Image classification data set "fp2" (KeshavRathii/Tomato-leaf-disease-detection-using-ViT on GitHub). Class labels (4): tomato brown spots, tomato blight leaf, tomato healthy, tomato leaf yellow virus.

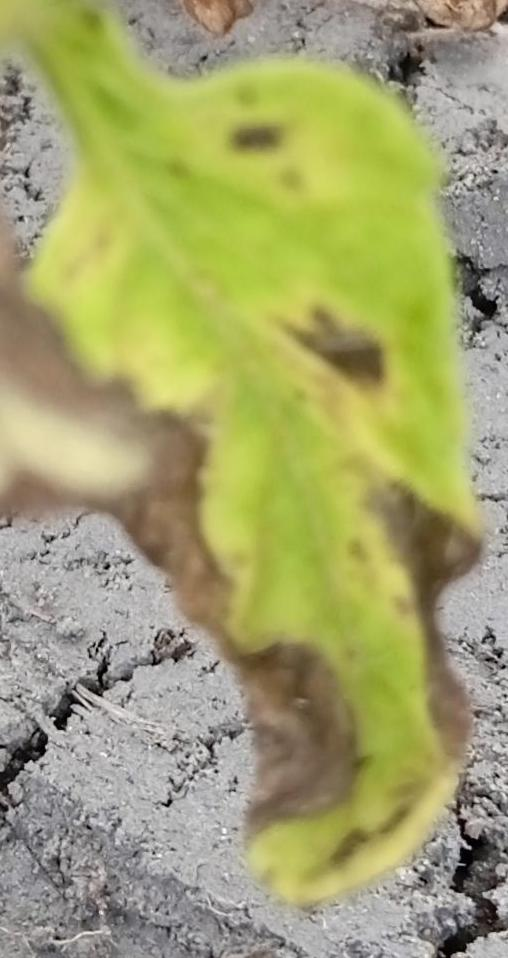
Label: tomato brown spots

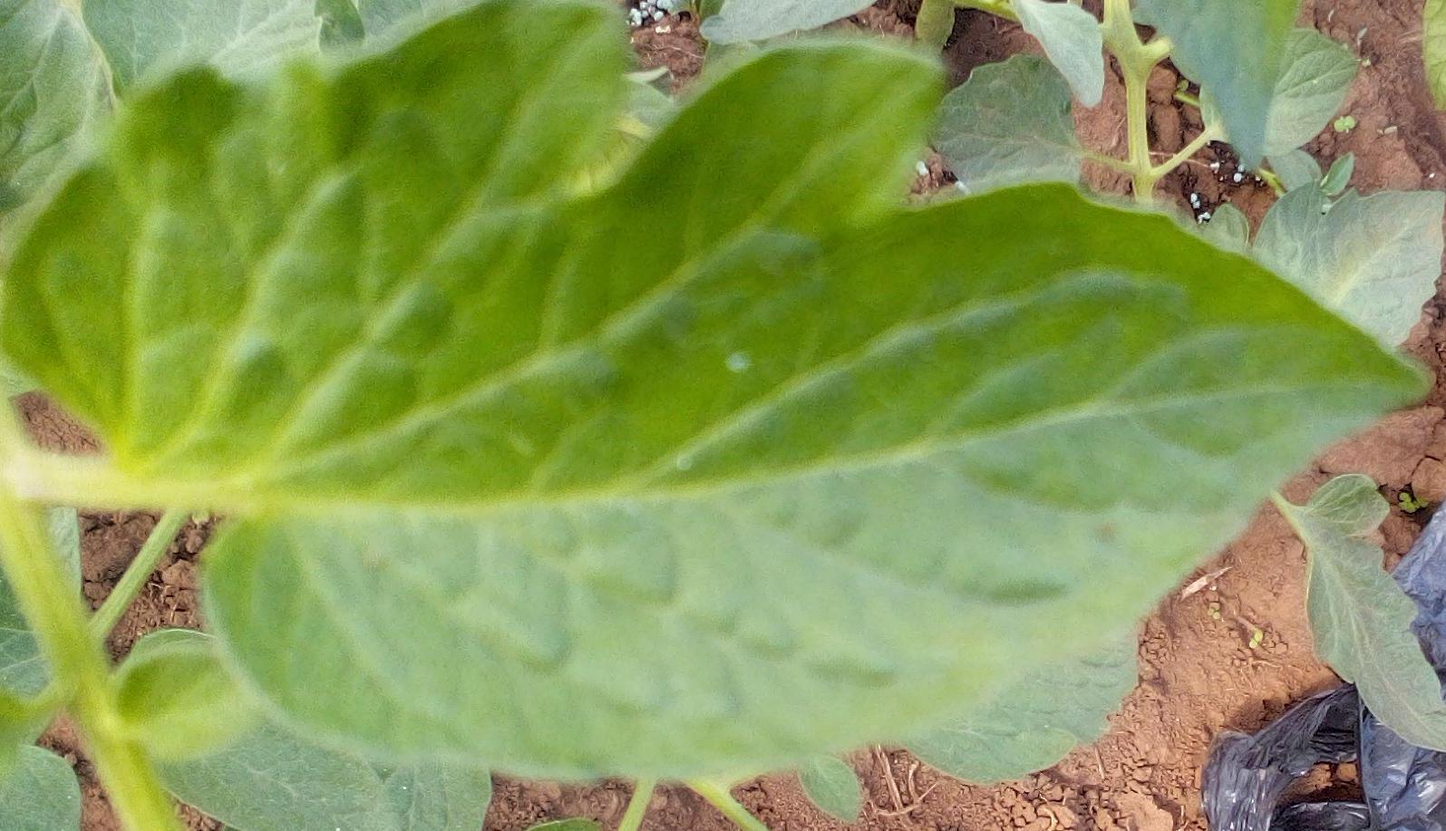
Label: tomato healthy

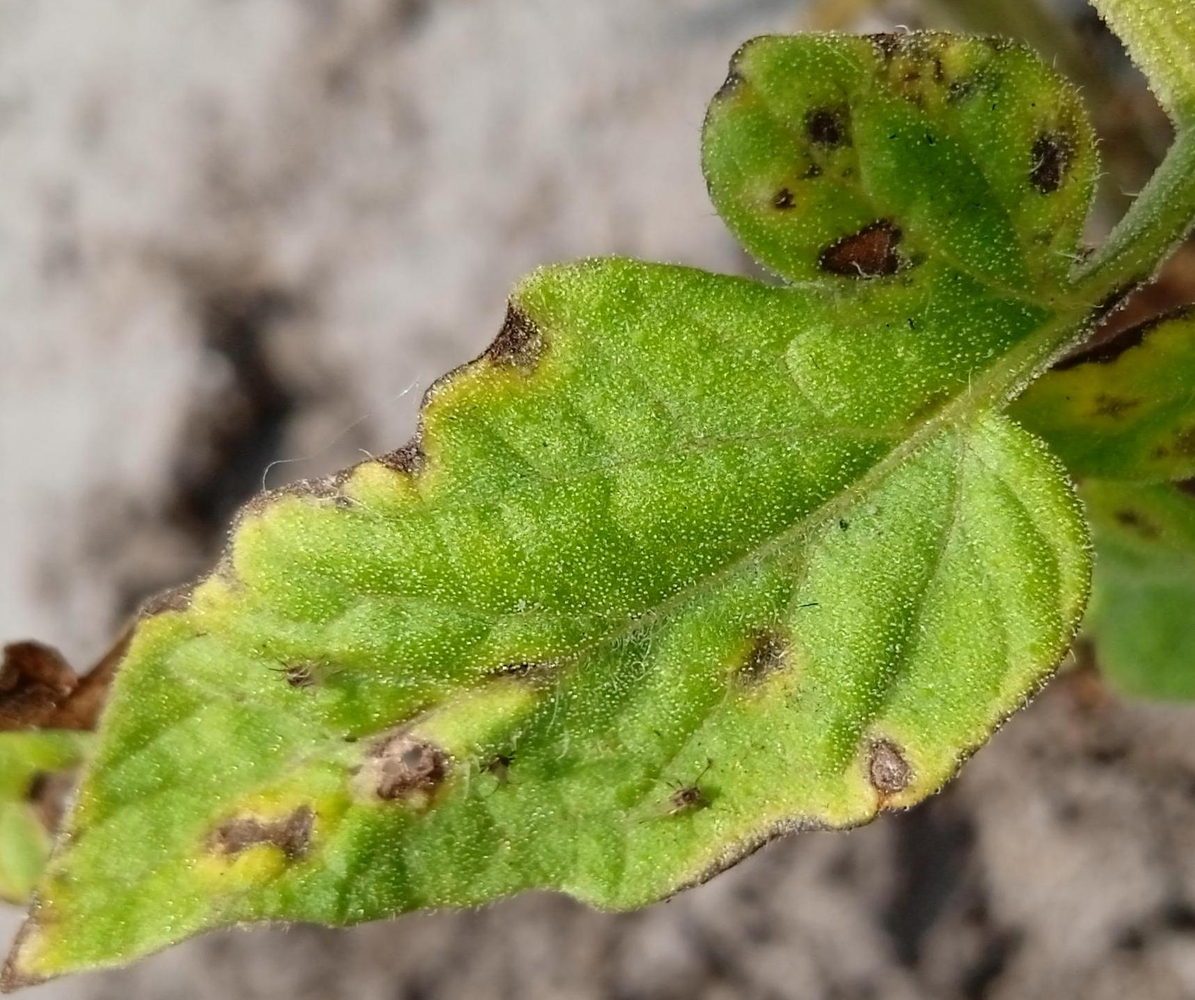
Label: tomato brown spots

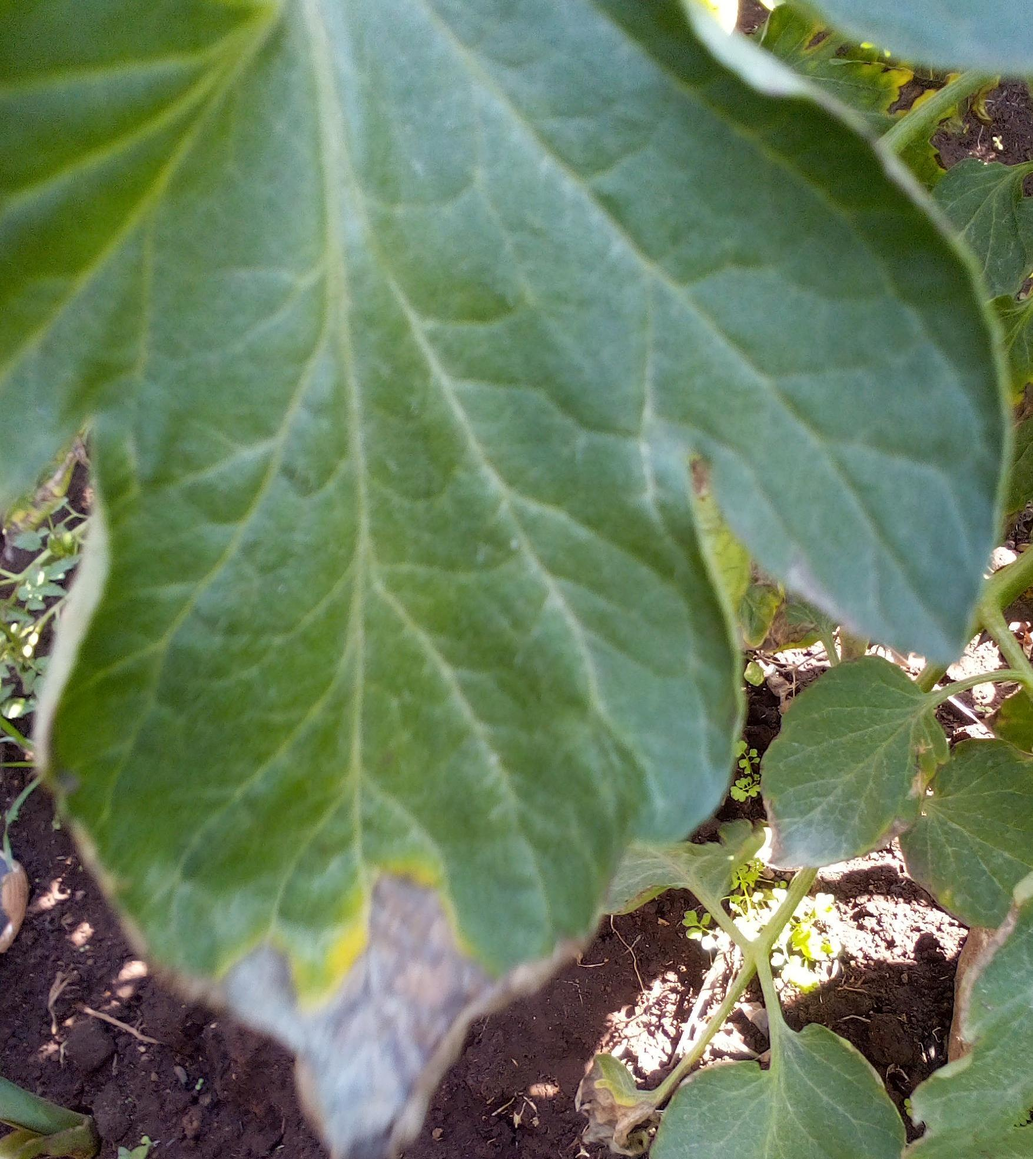
Label: tomato blight leaf

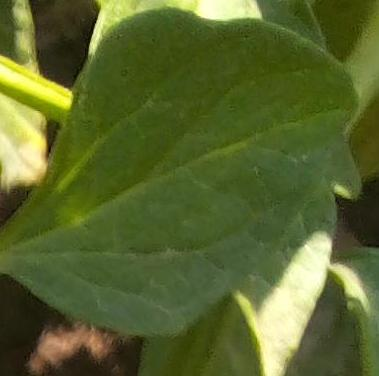
Label: tomato healthy

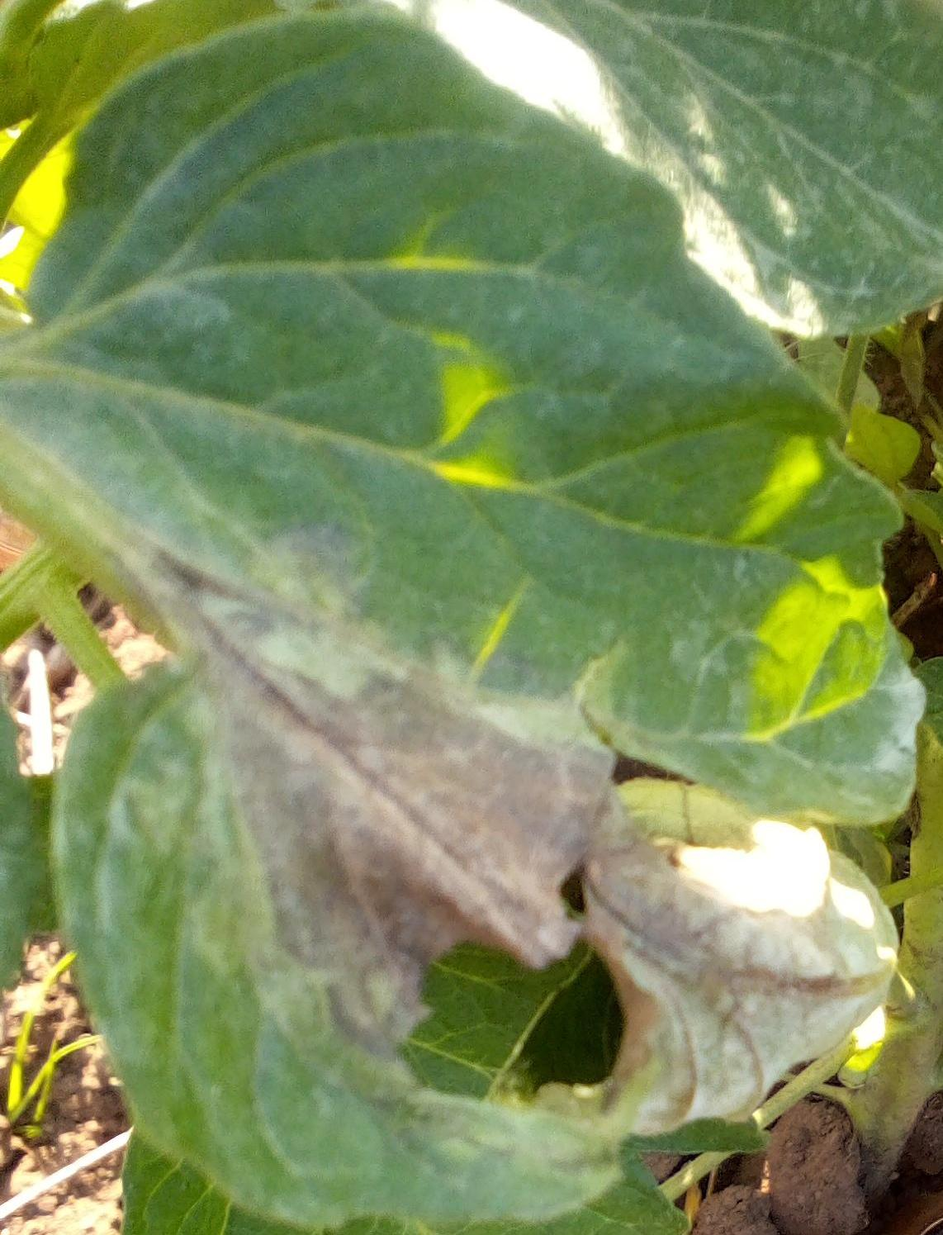
Label: tomato blight leaf
